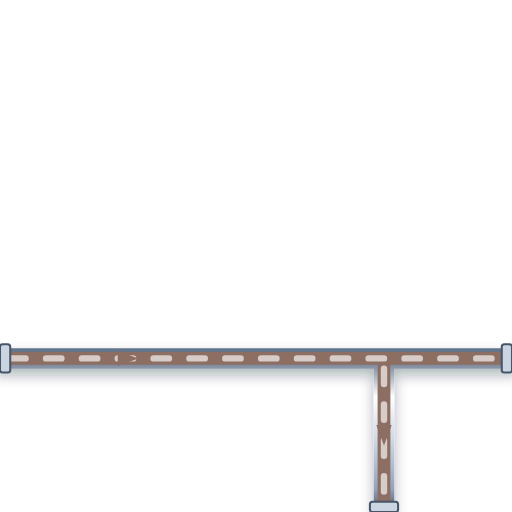
t = 0.00 s
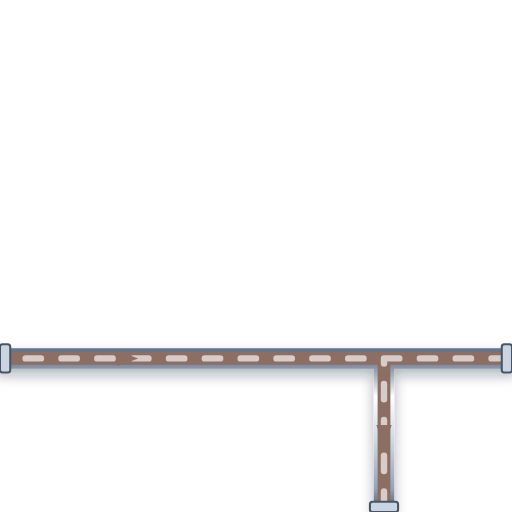
t = 0.20 s
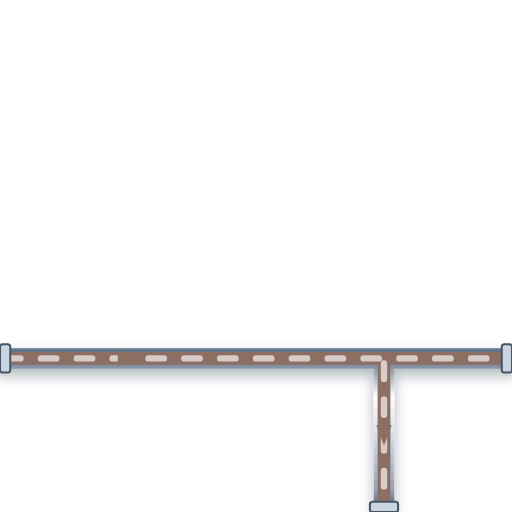
t = 0.40 s
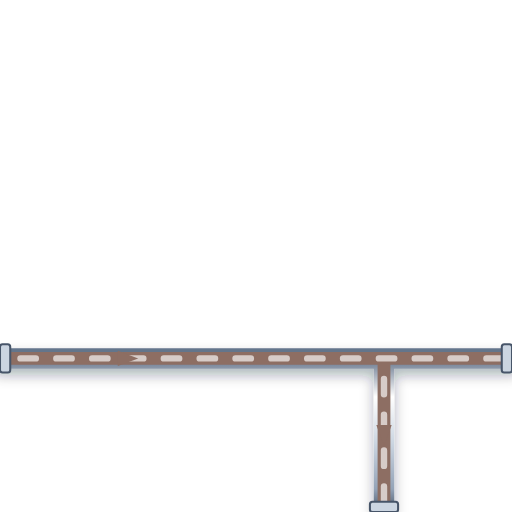
t = 0.60 s

The animated SVG that drew these frames (rendered in a browser with its animation timeline set to each time). Animation: 1 CSS @keyframes rule; one cycle of 0.80 s, repeats indefinitely.

<svg xmlns="http://www.w3.org/2000/svg" viewBox="0 0 200 200" width="200" height="200">
  <defs>
    <style>
      @keyframes p-flow-anim {
        from { stroke-dashoffset: 24; } to { stroke-dashoffset: 0; }
      }
      .anim-p-flow {
        stroke-dasharray: 6 8;
        animation: p-flow-anim 0.8s linear infinite;
      }
    </style>
    <filter id="ssPipeShadow" x="-15%" y="-15%" width="130%" height="130%">
      <feDropShadow dx="0" dy="2.5" stdDeviation="2.5" flood-color="#0f172a" flood-opacity="0.32" />
    </filter>
    <linearGradient id="ssPipeGradH" x1="0%" y1="0%" x2="0%" y2="100%">
      <stop offset="0%" stop-color="#64748b" /><stop offset="25%" stop-color="#ffffff" />
      <stop offset="55%" stop-color="#cbd5e1" /><stop offset="85%" stop-color="#94a3b8" /><stop offset="100%" stop-color="#475569" />
    </linearGradient>
  </defs>

  <!-- Stainless Steel 316 Outer Casing (8px with 3D Drop Shadow) -->
  <path d="M 0 140 L 200 140 M 150 140 L 150 200" stroke="url(#ssPipeGradH)" stroke-width="8" fill="none" stroke-linecap="round" stroke-linejoin="round" filter="url(#ssPipeShadow)"/>

  <!-- Process Fluid Core (5px) -->
  <path d="M 0 140 L 200 140 M 150 140 L 150 200" stroke="#8D6E63" stroke-width="5" fill="none" stroke-linecap="round" stroke-linejoin="round"/>

  <!-- Animated Fluid Flow Stream Dashes (2.5px) -->
  <path d="M 0 140 L 200 140 M 150 140 L 150 200" stroke="#D7CCC8" stroke-width="2.5" fill="none" stroke-linejoin="round" stroke-linecap="round" class="anim-p-flow"/>

  <!-- Directional Flow Arrow -->
  <polygon points="46,137 54,140 46,143" fill="#8D6E63" /> <polygon points="147,166 150,174 153,166" fill="#8D6E63" />

  <!-- ANSI Flange Connection Collars -->
  <rect x="0" y="134.5" width="4" height="11" rx="1" fill="#cbd5e1" stroke="#475569" stroke-width="0.8"/>
  <rect x="196" y="134.5" width="4" height="11" rx="1" fill="#cbd5e1" stroke="#475569" stroke-width="0.8"/>
  <rect x="144.5" y="196" width="11" height="4" rx="1" fill="#cbd5e1" stroke="#475569" stroke-width="0.8"/>
</svg>
